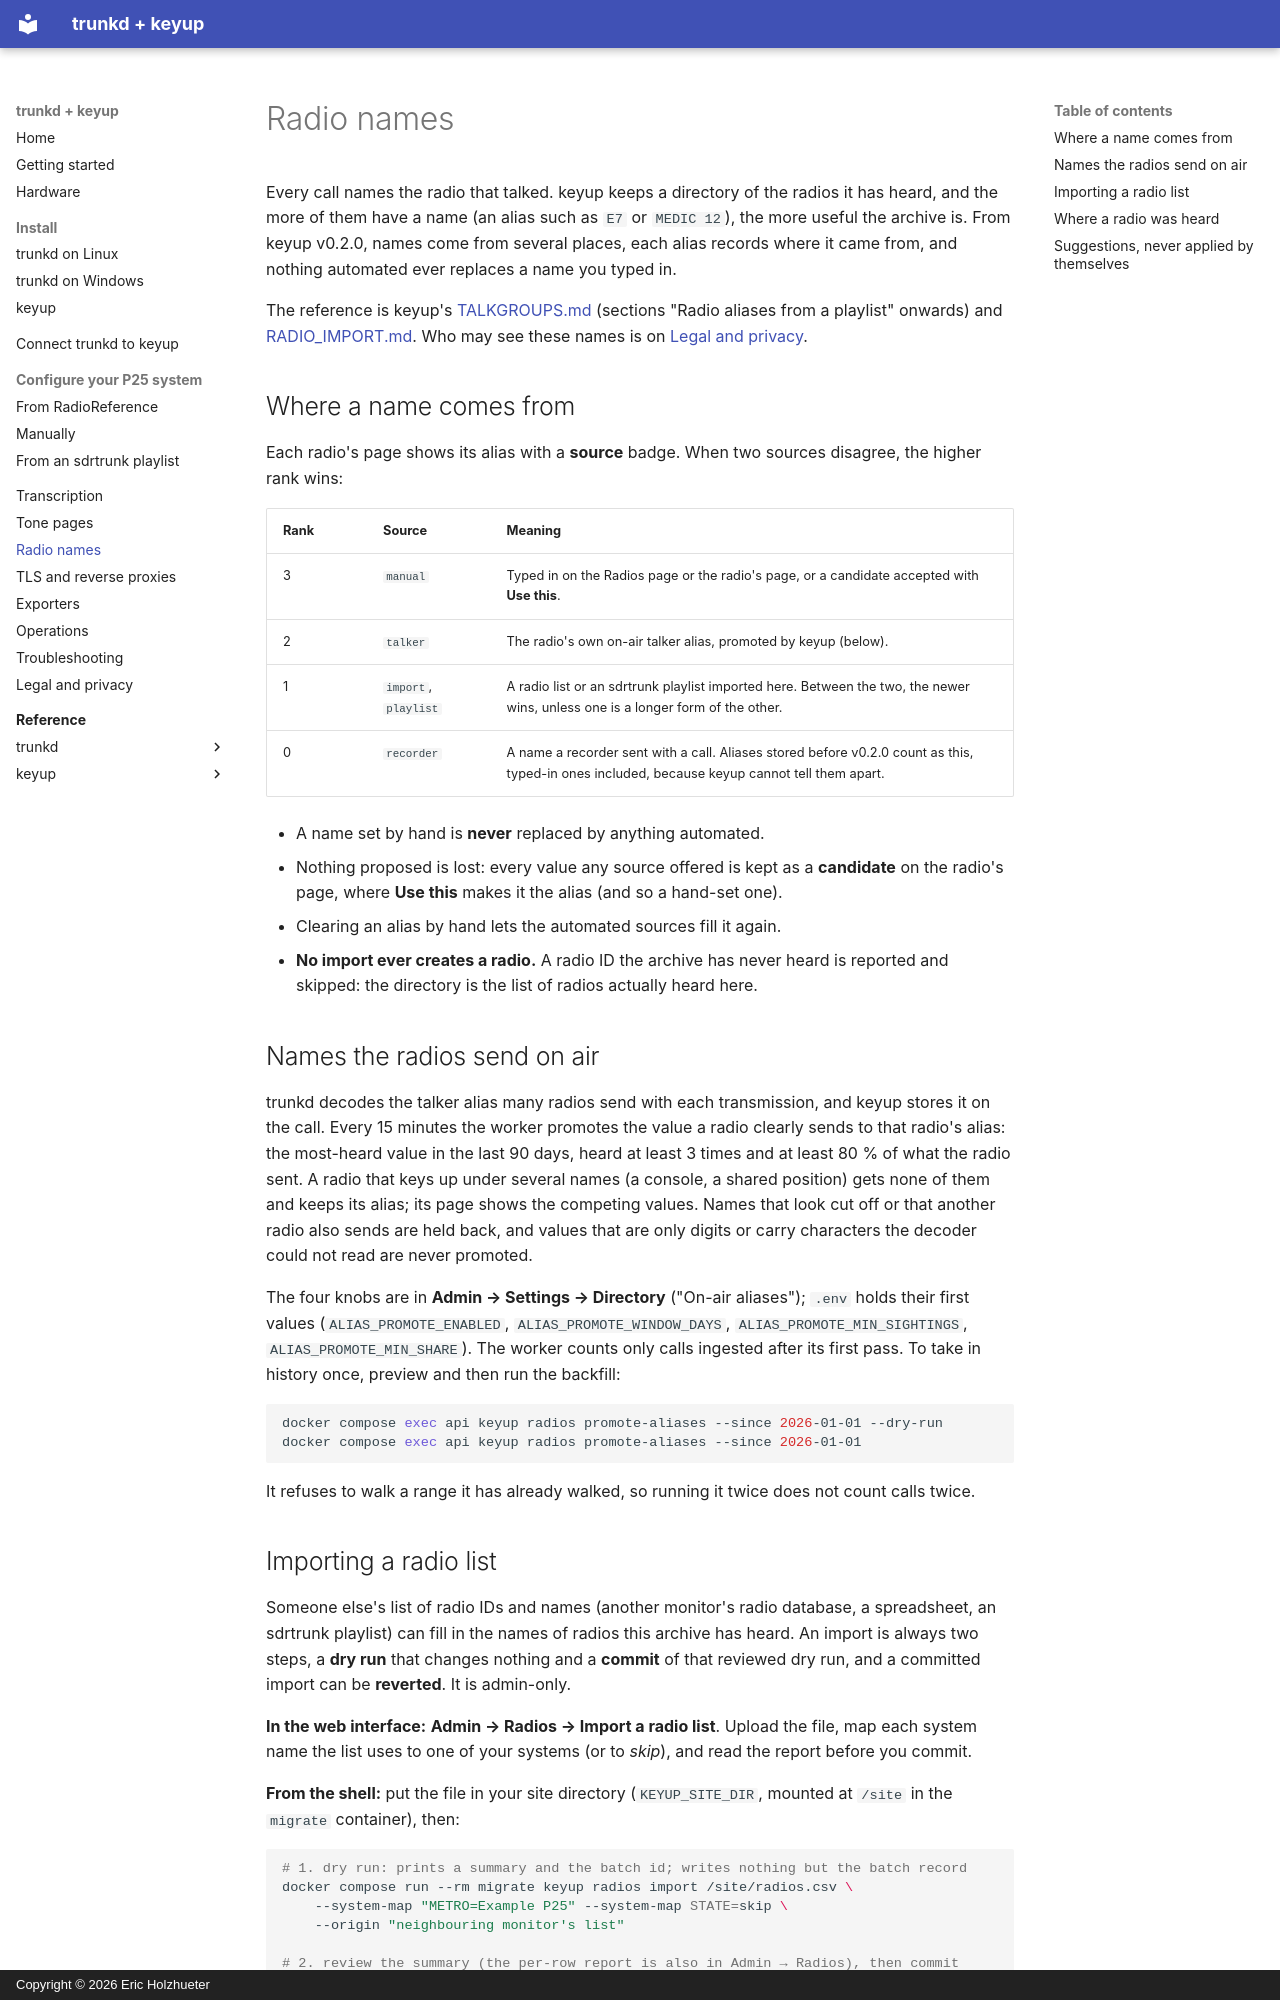

repository: pwsh/radio-docs · page: radios/index.html · generator: mkdocs · copyright: Copyright © 2026 Eric Holzhueter

# Radio names

Every call names the radio that talked. keyup keeps a directory of the radios it has heard, and
the more of them have a name (an alias such as `E7` or `MEDIC 12`), the more useful the archive
is. From keyup v0.2.0, names come from several places, each alias records where it came from,
and nothing automated ever replaces a name you typed in.

The reference is keyup's [TALKGROUPS.md](reference/keyup/TALKGROUPS.md) (sections "Radio
aliases from a playlist" onwards) and [RADIO_IMPORT.md](reference/keyup/RADIO_IMPORT.md). Who
may see these names is on [Legal and privacy](legal-privacy.md#radio-names-and-guests).

## Where a name comes from

Each radio's page shows its alias with a **source** badge. When two sources disagree, the
higher rank wins:

| Rank | Source | Meaning |
| --- | --- | --- |
| 3 | `manual` | Typed in on the Radios page or the radio's page, or a candidate accepted with **Use this**. |
| 2 | `talker` | The radio's own on-air talker alias, promoted by keyup (below). |
| 1 | `import`, `playlist` | A radio list or an sdrtrunk playlist imported here. Between the two, the newer wins, unless one is a longer form of the other. |
| 0 | `recorder` | A name a recorder sent with a call. Aliases stored before v0.2.0 count as this, typed-in ones included, because keyup cannot tell them apart. |

- A name set by hand is **never** replaced by anything automated.
- Nothing proposed is lost: every value any source offered is kept as a **candidate** on the
  radio's page, where **Use this** makes it the alias (and so a hand-set one).
- Clearing an alias by hand lets the automated sources fill it again.
- **No import ever creates a radio.** A radio ID the archive has never heard is reported and
  skipped: the directory is the list of radios actually heard here.

## Names the radios send on air

trunkd decodes the talker alias many radios send with each transmission, and keyup stores it on
the call. Every 15 minutes the worker promotes the value a radio clearly sends to that radio's
alias: the most-heard value in the last 90 days, heard at least 3 times and at least 80 % of what
the radio sent. A radio that keys up under several names (a console, a shared position) gets
none of them and keeps its alias; its page shows the competing values. Names that look cut off
or that another radio also sends are held back, and values that are only digits or carry
characters the decoder could not read are never promoted.

The four knobs are in **Admin → Settings → Directory** ("On-air aliases"); `.env` holds their
first values (`ALIAS_PROMOTE_ENABLED`, `ALIAS_PROMOTE_WINDOW_DAYS`,
`ALIAS_PROMOTE_MIN_SIGHTINGS`, `ALIAS_PROMOTE_MIN_SHARE`). The worker counts only calls ingested
after its first pass. To take in history once, preview and then run the backfill:

```bash
docker compose exec api keyup radios promote-aliases --since 2026-01-01 --dry-run
docker compose exec api keyup radios promote-aliases --since 2026-01-01
```

It refuses to walk a range it has already walked, so running it twice does not count calls
twice.
